Run: headless pygame with SDL's dummy video driver; simulated clock (each Clock.tick advances the game by its frame time, no real sleeping); random seed 0; keys injected as events and as key.get_pressed() state; no mouse input.
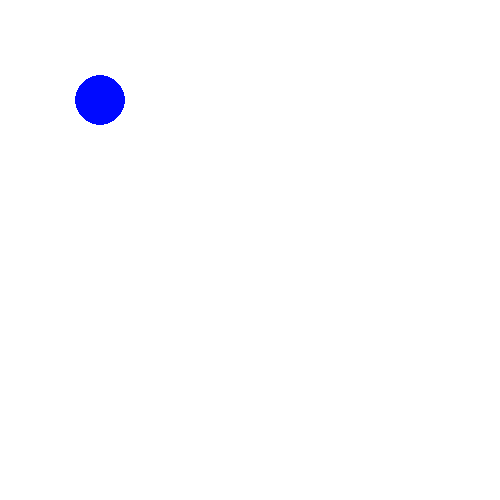
Frame 1 of 4 · flips 1–60 · no input
Frame 2 of 4 · flips 61–180 · tapped SPACE, RETURN · held RIGHT (→), D · screen unchanged from frame 1, image omitted
Frame 3 of 4 · flips 181–300 · held DOWN (↓), S · screen unchanged from frame 2, image omitted
Frame 4 of 4 · flips 301–420 · held LEFT (←), A, UP (↑), W · screen unchanged from frame 3, image omitted

The pygame program that drew these frames:

import pygame

pygame.init()
screen = pygame.display.set_mode((500 , 500))

WHITE = (255 , 255 , 255)
BLUE = (0 ,10 ,255)
BLACK = (0 , 0 ,0)
FPS = 60
running = True
clock = pygame.time.Clock()
while running :
    for event in pygame.event.get():
        if event.type == pygame.quit:
            running = False

    screen.fill(WHITE)
    pygame.draw.circle(screen , BLUE , (100, 100),25 )
    pygame.display.flip()
    clock.tick(FPS)
